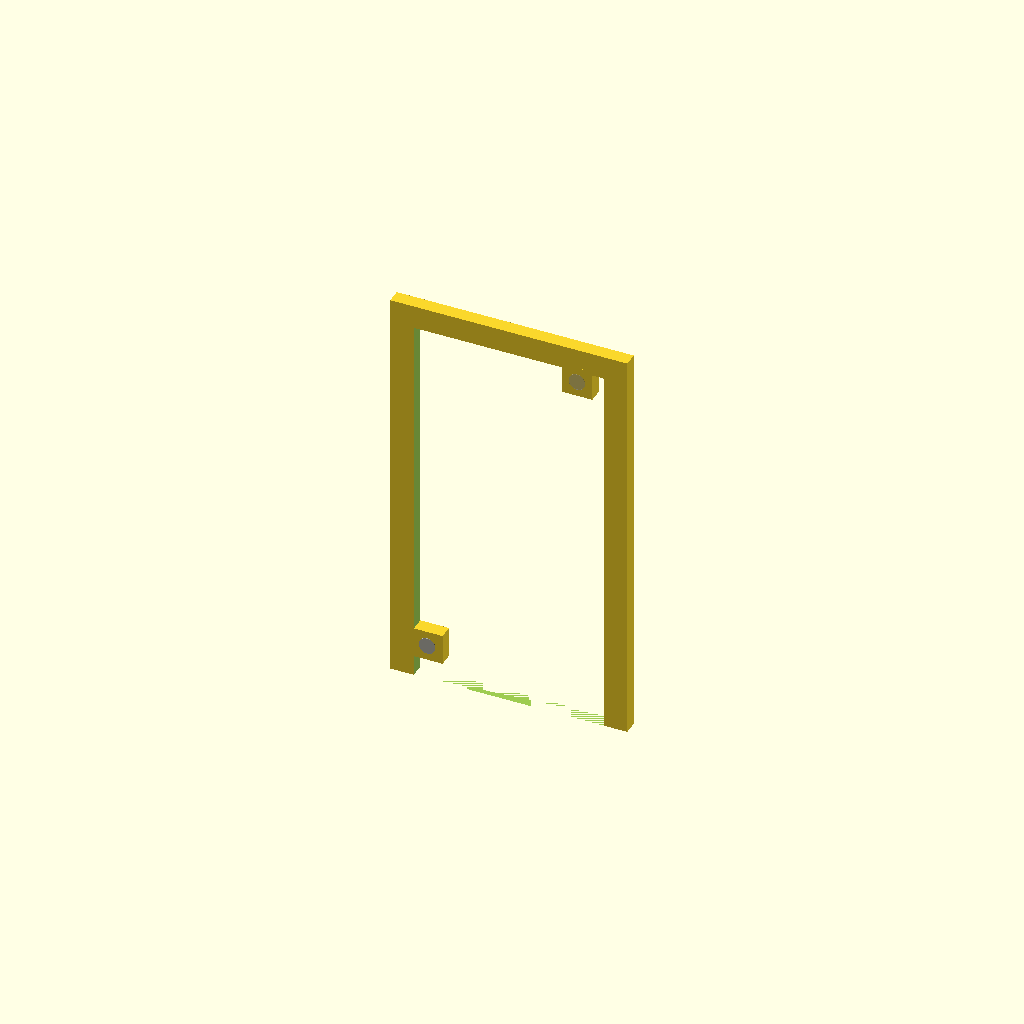
Cell 1 — every parameter at its default value.
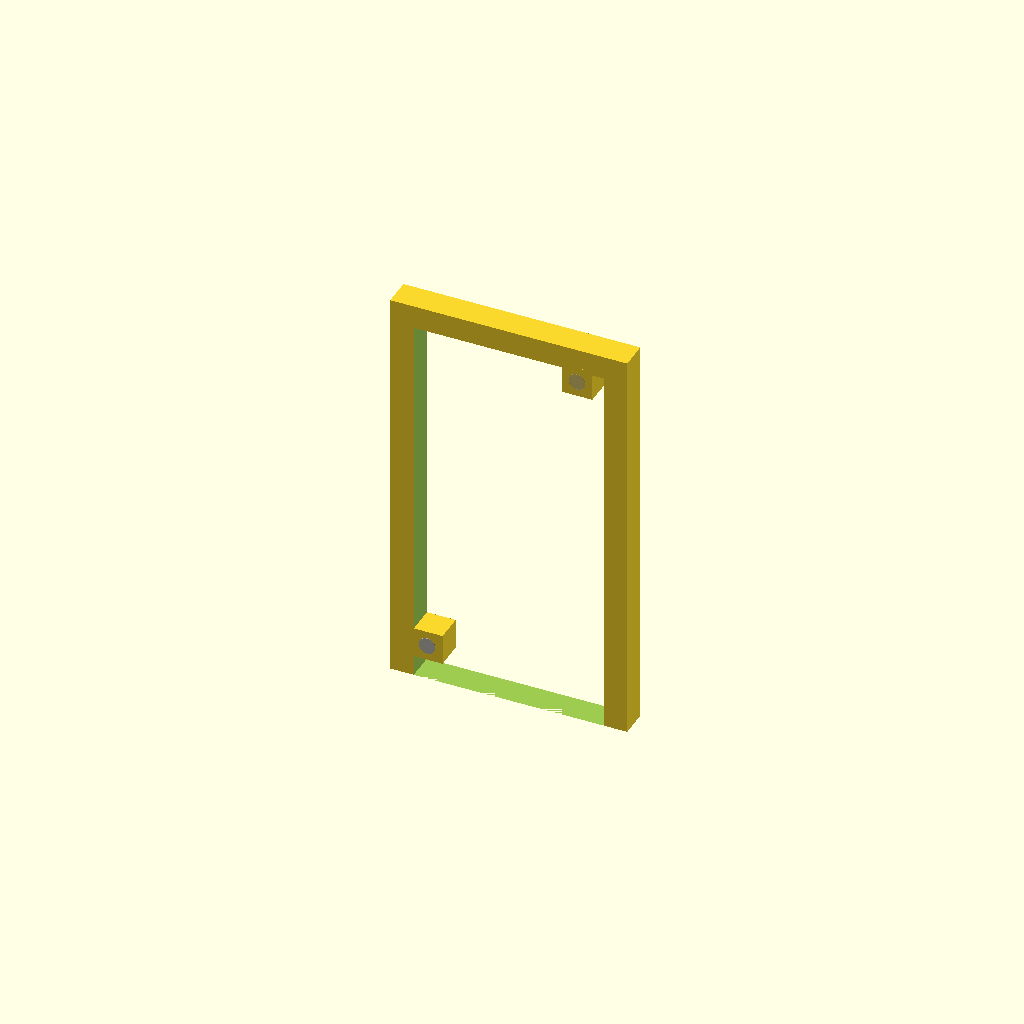
Cell 2 — panel_thickness set to 6, the other parameters unchanged.
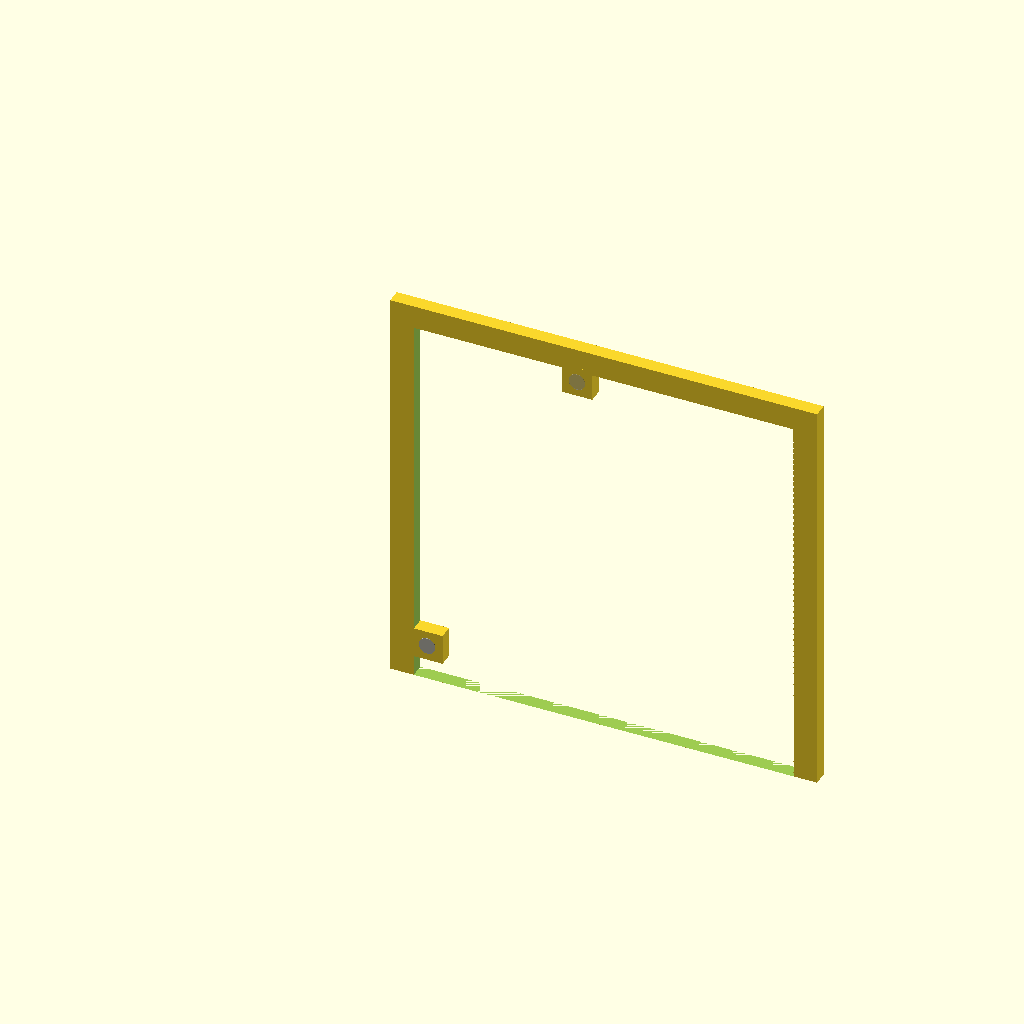
Cell 3 — panel_width set to 80.6, the other parameters unchanged.
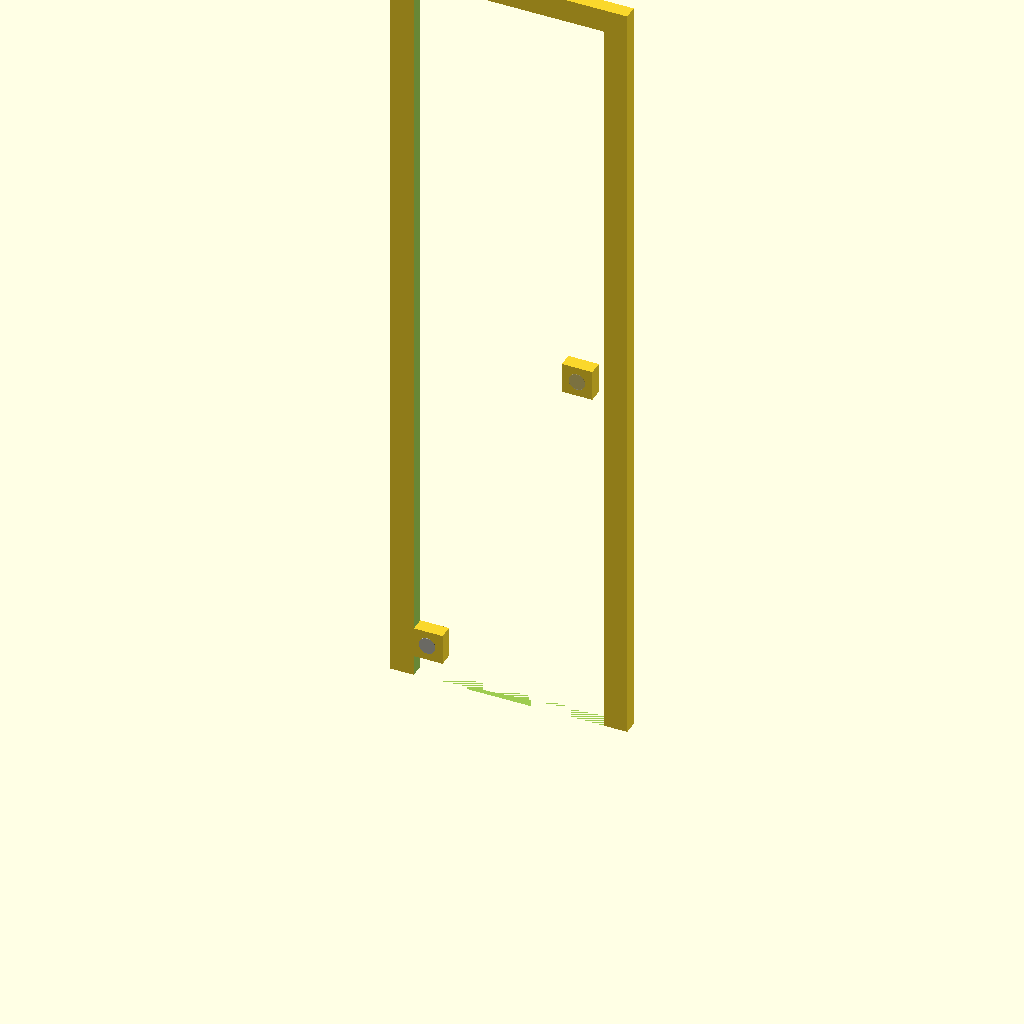
Cell 4 — panel_height set to 163, the other parameters unchanged.
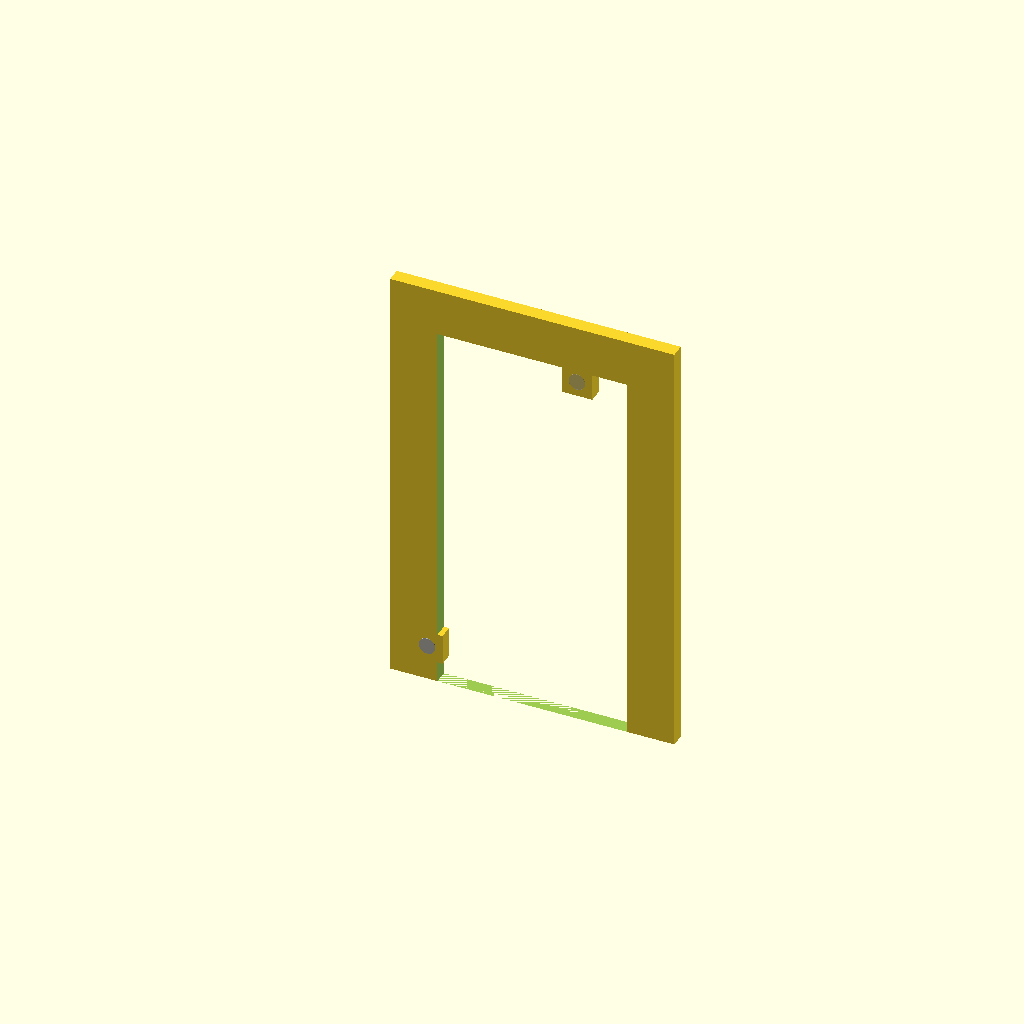
Cell 5 — panel_rim_width set to 10, the other parameters unchanged.
All cells are drawn from one camera (rotation 55°, 0°, 25°, orthographic, colour scheme Cornfield), so only the parameter changes between them.
OpenSCAD source file flex_psu.scad:
//back panel cutout for a flex-atx psu.
//this is just a simple panel with screw hole cutouts and power/fan cutout.
//not the full model, only for power and screw connections.

/*
// next 2 lines used only by my 'on save' script. can be ignored otherwise.
// AUTO-V
version = "v0.1-2026/05/24r00";
*/

$fn = 64;

panel_thickness = 3.0;
panel_width = 40.3;
panel_height = 81.5;
panel_rim_width = 5;
panel_rim_thickness = 5;

screw_hole_diameter = 3.5; //#6-32 unc
screw_tab_width = 6.5;
screw_tab_height = 6.5;


module basic_panel() {
    difference() {
        cube([panel_width+(2 * panel_rim_width), panel_thickness, panel_height+panel_rim_width], center = false);
        translate([panel_rim_width, -0.1, 0]) {
            cube([panel_width, panel_thickness+0.2, panel_height], center = false);
        }
    }
}

module screw_hole() {
    difference() {
        cube([screw_tab_width, panel_thickness, screw_tab_height], center = false);
        translate([screw_tab_width/2, -0.1, screw_tab_height/2]) {
            rotate([90, 0, 0]) {
                translate([0, 0, -(panel_thickness/2)-0.1]) {
                    %cylinder(h = panel_thickness + 0.2, d = screw_hole_diameter, center = true);
                }
            }
        }
    }
}

basic_panel();
translate([40.3-3.9, 0, 81.5-5.7]) {
    screw_hole();
}
translate([4.6, 0, 4.4]) {
    screw_hole();
}
translate([4.6, 0, 4.4]) {
    screw_hole();
}
translate([4.6, 0, 4.4]) {
    screw_hole();
}
translate([4.6, 0, 4.4]) {
    screw_hole();
}
Customizer parameters (derived from the source; name, type, default, range or options):
panel_thickness: number, default 3
panel_width: number, default 40.3
panel_height: number, default 81.5
panel_rim_width: number, default 5
panel_rim_thickness: number, default 5
screw_hole_diameter: number, default 3.5
screw_tab_width: number, default 6.5
screw_tab_height: number, default 6.5
